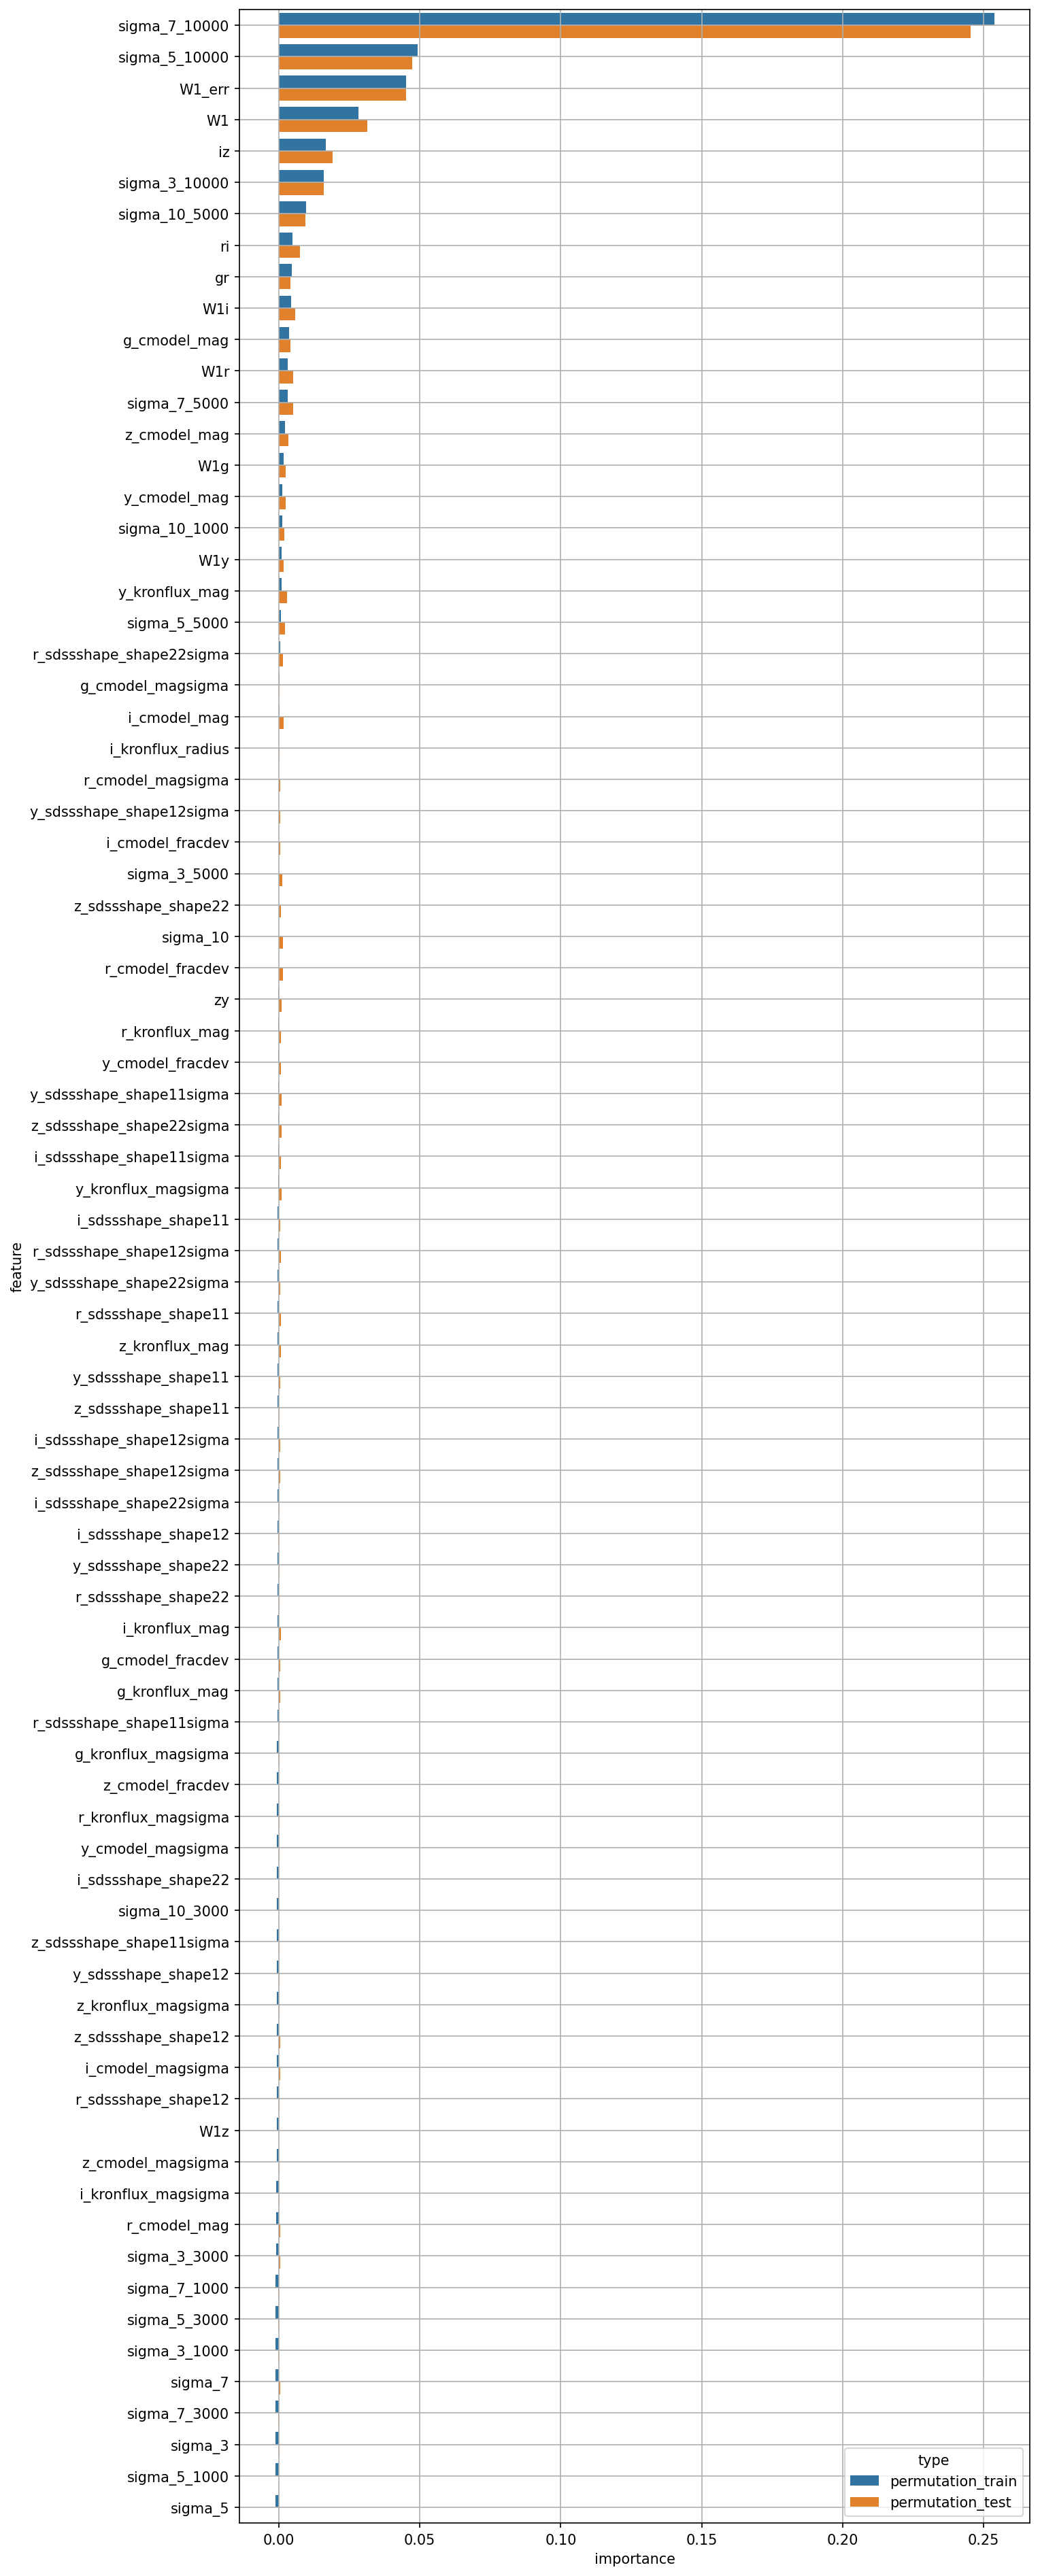

Source data for this figure (header and first rows):
feature, permutation_train, permutation_test
W1, 0.02835, 0.03136
W1_err, 0.04503, 0.04515
g_cmodel_mag, 0.003585, 0.004222
r_cmodel_mag, -0.0008951, 0.0003929
i_cmodel_mag, 0.0003169, 0.001661
z_cmodel_mag, 0.002145, 0.003279
y_cmodel_mag, 0.001163, 0.00237
g_cmodel_magsigma, 0.0003283, 0.000325
r_cmodel_magsigma, 8.782730538736683e-05, 0.0005818
i_cmodel_magsigma, -0.0007686, 0.0004696
z_cmodel_magsigma, -0.0007938, 0.0002878
y_cmodel_magsigma, -0.0006595, 0.0003635
g_cmodel_fracdev, -0.0005216, 0.0004501
r_cmodel_fracdev, -0.0001002, 0.001347
i_cmodel_fracdev, -3.864194340263971e-05, 0.0005288
z_cmodel_fracdev, -0.0006189, 0.0001072
y_cmodel_fracdev, -0.0002324, 0.0007271
g_kronflux_mag, -0.0005552, 0.000613
r_kronflux_mag, -0.0002183, 0.0006799
i_kronflux_mag, -0.0004917, 0.000631
z_kronflux_mag, -0.0004312, 0.0008281
y_kronflux_mag, 0.00092, 0.002836
g_kronflux_magsigma, -0.0006018, 0.0003422
r_kronflux_magsigma, -0.0006303, 0.0003479
i_kronflux_magsigma, -0.0008603, 0.0003013
z_kronflux_magsigma, -0.0007302, 0.0002842
y_kronflux_magsigma, -0.0003417, 0.0009278
i_kronflux_radius, 0.0001232, 0.0002891
r_sdssshape_shape11, -0.0004015, 0.0006474
i_sdssshape_shape11, -0.0003595, 0.0005758
z_sdssshape_shape11, -0.0004545, 0.0003732
y_sdssshape_shape11, -0.0004535, 0.0004184
r_sdssshape_shape12, -0.0007797, 0.0003261
i_sdssshape_shape12, -0.0004825, -0.0001048
z_sdssshape_shape12, -0.000735, 0.0004808
y_sdssshape_shape12, -0.0007246, 0.0002785
r_sdssshape_shape22, -0.0004891, 0.0001586
i_sdssshape_shape22, -0.0006897, 5.553904638266882e-05
z_sdssshape_shape22, -6.664998371264108e-05, 0.0008416
y_sdssshape_shape22, -0.0004836, 0.0003727
r_sdssshape_shape11sigma, -0.0005726, 0.0003593
i_sdssshape_shape11sigma, -0.0003055, 0.0007864
z_sdssshape_shape11sigma, -0.0006998, 0.0003527
y_sdssshape_shape11sigma, -0.000257, 0.0008704
r_sdssshape_shape12sigma, -0.0003722, 0.0006658
i_sdssshape_shape12sigma, -0.0004658, 0.0004272
z_sdssshape_shape12sigma, -0.0004739, 0.0005805
y_sdssshape_shape12sigma, 6.613257560850183e-05, 0.0004604
r_sdssshape_shape22sigma, 0.0004124, 0.001439
i_sdssshape_shape22sigma, -0.0004762, 0.0002926
z_sdssshape_shape22sigma, -0.0002633, 0.000918
y_sdssshape_shape22sigma, -0.0003761, 0.0004865
gr, 0.004629, 0.004225
ri, 0.00473, 0.007468
iz, 0.01673, 0.01899
zy, -0.0002046, 0.0008867
W1g, 0.001629, 0.002474
W1r, 0.003105, 0.005113
W1i, 0.004428, 0.005893
W1z, -0.0007936, -5.387382720867251e-05
... 20 more rows
